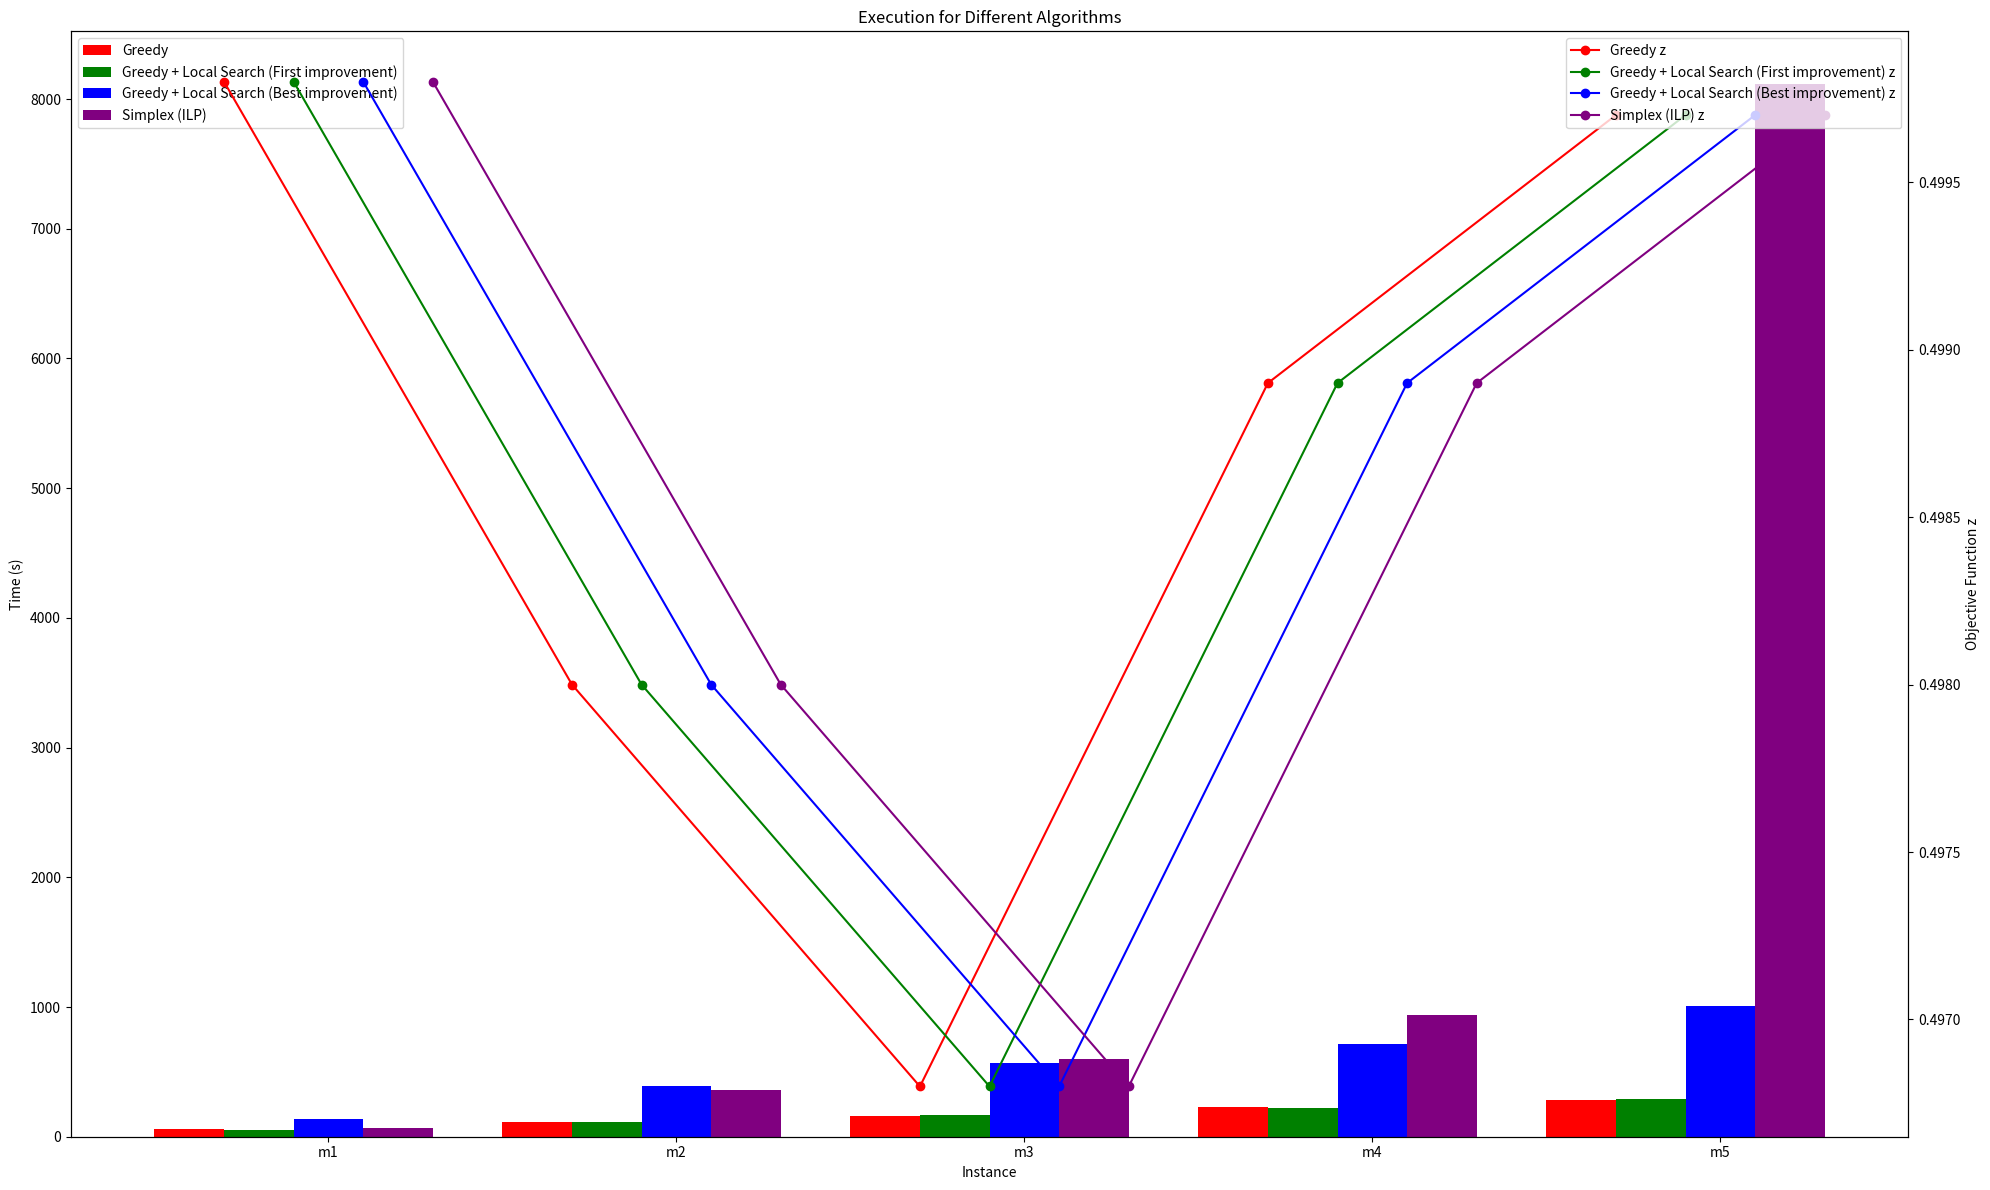

The script that saved this image:
import matplotlib.pyplot as plt

instances = ['m1', 'm2', 'm3', 'm4', 'm5']
greedy_data = [(56.02, 0.4998), (110.49, 0.4980), (162.65, 0.4968), (230.06, 0.4989), (280.0, 0.4997)]
greedy_local_best_data = [(135.66, 0.4998), (387.30, 0.4980), (568.57, 0.4968), (712.58, 0.4989), (1005.03, 0.4997)]
greedy_local_first_data = [(55.44, 0.4998), (111.26, 0.4980), (163.64, 0.4968), (218.33, 0.4989), (294.13, 0.4997)]
ilp_data = [(67.91, 0.4998), (361.26, 0.4980), (601.09, 0.4968), (940.02, 0.4989), (8116.12, 0.4997)]

greedy_time, greedy_z = zip(*greedy_data)
greedy_local_best_time, greedy_local_best_z = zip(*greedy_local_best_data)
greedy_local_first_time, greedy_local_first_z = zip(*greedy_local_first_data)
ilp_time, ilp_z = zip(*ilp_data)

width = 0.2
fig, ax1 = plt.subplots()

bar1 = ax1.bar([i - width for i in range(1, 6)], greedy_time, width, label='Greedy', color='red')
bar2 = ax1.bar([i for i in range(1, 6)], greedy_local_first_time, width, label='Greedy + Local Search (First improvement)', color='green')
bar3 = ax1.bar([i + width for i in range(1, 6)], greedy_local_best_time, width, label='Greedy + Local Search (Best improvement)',  color='blue')
bar4 = ax1.bar([i + 2 * width for i in range(1, 6)], ilp_time, width, label='Simplex (ILP)',color='purple')

ax1.set_xlabel('Instance')
ax1.set_ylabel('Time (s)')
ax1.set_title('Execution for Different Algorithms')
ax1.set_xticks([i + width for i in range(1, 6)])
ax1.set_xticklabels(instances)
ax1.legend(loc='upper left')

ax2 = ax1.twinx()
line1 = ax2.plot([i - width / 2 for i in range(1, 6)], greedy_z, marker='o', color='red', label='Greedy z')
line2 = ax2.plot([i + width / 2 for i in range(1, 6)], greedy_local_first_z, marker='o', color='green',
                  label='Greedy + Local Search (First improvement) z')
line3 = ax2.plot([i + 3 * width / 2 for i in range(1, 6)], greedy_local_best_z, marker='o', color='blue',
                  label='Greedy + Local Search (Best improvement) z')
line4 = ax2.plot([i + 5 * width / 2 for i in range(1, 6)], ilp_z, marker='o', color='purple', label='Simplex (ILP) z')

ax2.set_ylabel('Objective Function z')

lines = line1 + line2 + line3 + line4
labels = [l.get_label() for l in lines]
ax2.legend(lines, labels, loc='upper right')

fig.set_size_inches(20, 12)
plt.tight_layout()
plt.show()
